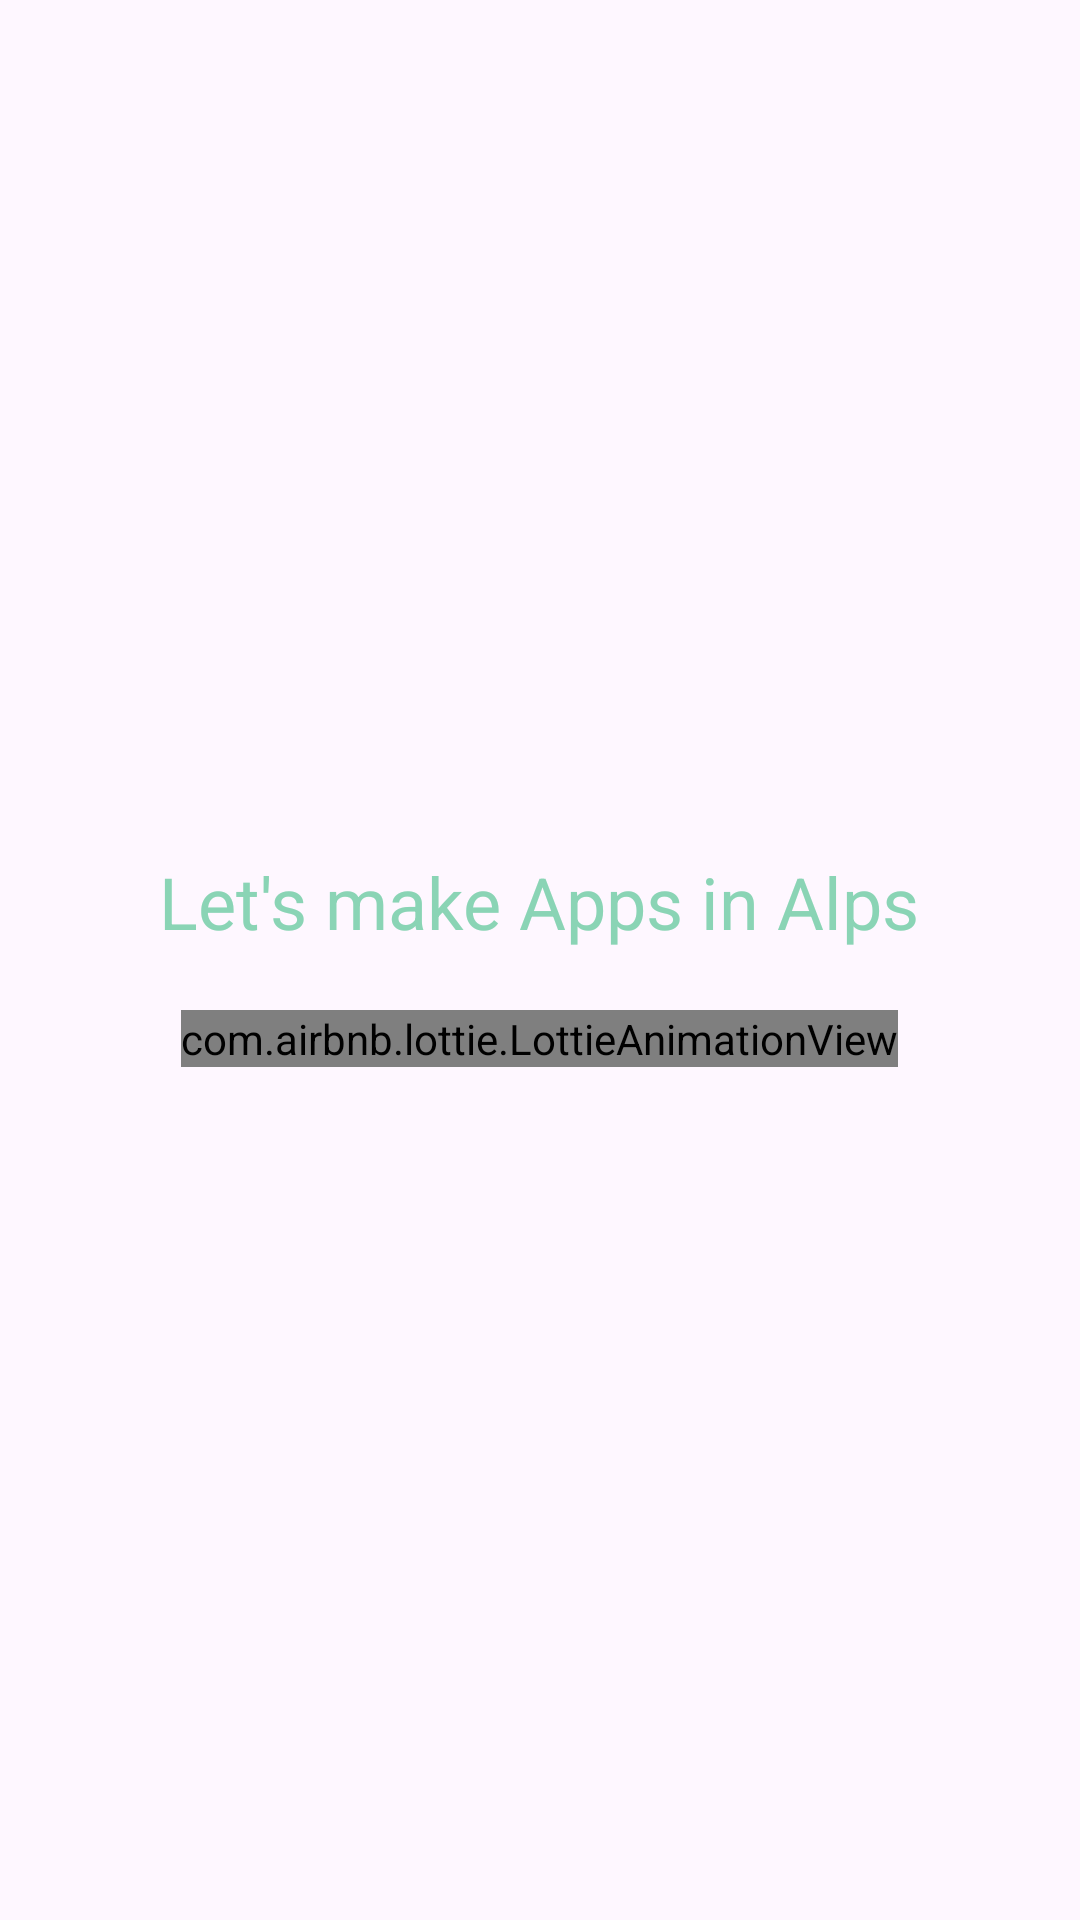

This screen was rendered from an Android layout file. Write that file and the resources it references.
<!-- AndroidManifest.xml: application theme Theme.WhoIs -->
<!-- res/layout/activity_splash.xml -->
<?xml version="1.0" encoding="utf-8"?>
<RelativeLayout xmlns:android="http://schemas.android.com/apk/res/android"
    android:layout_width="match_parent"
    android:layout_height="match_parent"
    xmlns:app="http://schemas.android.com/apk/res-auto">

    
    <LinearLayout
        android:layout_width="wrap_content"
        android:layout_height="wrap_content"
        android:orientation="vertical"
        android:layout_centerInParent="true"
        android:gravity="center"
        android:layout_marginTop="100dp"> 

        <TextView
            android:id="@+id/textView"
            android:layout_width="wrap_content"
            android:layout_height="wrap_content"
            android:text="@string/slogan"
            android:textColor="@color/colorPrimary"
            android:textSize="24sp"
            android:layout_marginBottom="20dp" /> 

        <com.airbnb.lottie.LottieAnimationView
            android:id="@+id/animationView"
            android:layout_width="wrap_content"
            android:layout_height="wrap_content"
            app:lottie_fileName="start_animation.json"
            app:lottie_loop="true"
            app:lottie_autoPlay="true" />

    </LinearLayout>

</RelativeLayout>
<!-- resources referenced by this layout -->
<resources>
  <color name="colorPrimary">#8AD4B5</color>
  <string name="slogan">Let\'s make Apps in Alps</string>
  <style name="Theme.WhoIs" parent="Base.Theme.WhoIs" />
  <style name="Base.Theme.WhoIs" parent="Theme.Material3.DayNight.NoActionBar">
          
          
      </style>
</resources>
